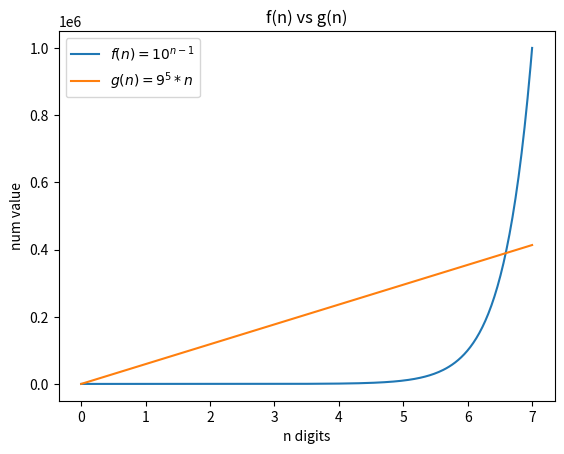

Source code (Python):
#!/usr/bin/env python
# coding=utf-8

import numpy as np
import matplotlib.pyplot as plt

plt.figure(1)
x = np.linspace(0, 7, 300)
y1 = [10**(z - 1) for z in x]
y2 = [(9**5)*z for z in x]

plt.figure(1)
plt.title('f(n) vs g(n)')
p1 = plt.plot(x, y1, label="$f(n)=10^{n-1}$");
p2 = plt.plot(x, y2, label="$g(n)=9^5 * n$");
plt.xlabel('n digits')
plt.ylabel('num value')

plt.legend()
plt.show()
